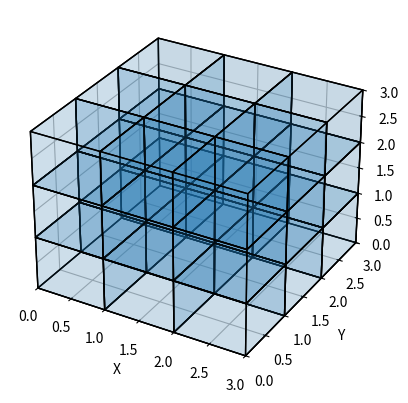

Python code for this plot:
import matplotlib.pyplot as plt
from mpl_toolkits.mplot3d.art3d import Poly3DCollection


def plot_cube(ax, position):
    # Define the vertices of the unit cube
    vertices = [
        [0, 0, 0],
        [1, 0, 0],
        [1, 1, 0],
        [0, 1, 0],
        [0, 0, 1],
        [1, 0, 1],
        [1, 1, 1],
        [0, 1, 1],
    ]

    # Translate the cube to the specified position
    translated_vertices = [
        [v[0] + position[0], v[1] + position[1], v[2] + position[2]]
        for v in vertices
    ]

    # Define the faces of the unit cube using the vertices
    faces = [
        [
            translated_vertices[0],
            translated_vertices[1],
            translated_vertices[2],
            translated_vertices[3],
        ],
        [
            translated_vertices[4],
            translated_vertices[5],
            translated_vertices[6],
            translated_vertices[7],
        ],
        [
            translated_vertices[0],
            translated_vertices[1],
            translated_vertices[5],
            translated_vertices[4],
        ],
        [
            translated_vertices[2],
            translated_vertices[3],
            translated_vertices[7],
            translated_vertices[6],
        ],
        [
            translated_vertices[0],
            translated_vertices[3],
            translated_vertices[7],
            translated_vertices[4],
        ],
        [
            translated_vertices[1],
            translated_vertices[2],
            translated_vertices[6],
            translated_vertices[5],
        ],
    ]

    # Plot the cube
    ax.add_collection3d(
        Poly3DCollection(faces, linewidths=1, edgecolors="k", alpha=0.1)
    )


def main():
    # Create a 3D figure
    fig = plt.figure()
    ax = fig.add_subplot(111, projection="3d")

    # Create the big cube by arranging the unit cubes
    for x in range(3):
        for y in range(3):
            for z in range(3):
                plot_cube(ax, position=(x, y, z))

    # Set axis labels and limits
    ax.set_xlabel("X")
    ax.set_ylabel("Y")
    ax.set_zlabel("Z")
    ax.set_xlim([0, 3])
    ax.set_ylim([0, 3])
    ax.set_zlim([0, 3])

    # Show the plot
    plt.show()


main()
